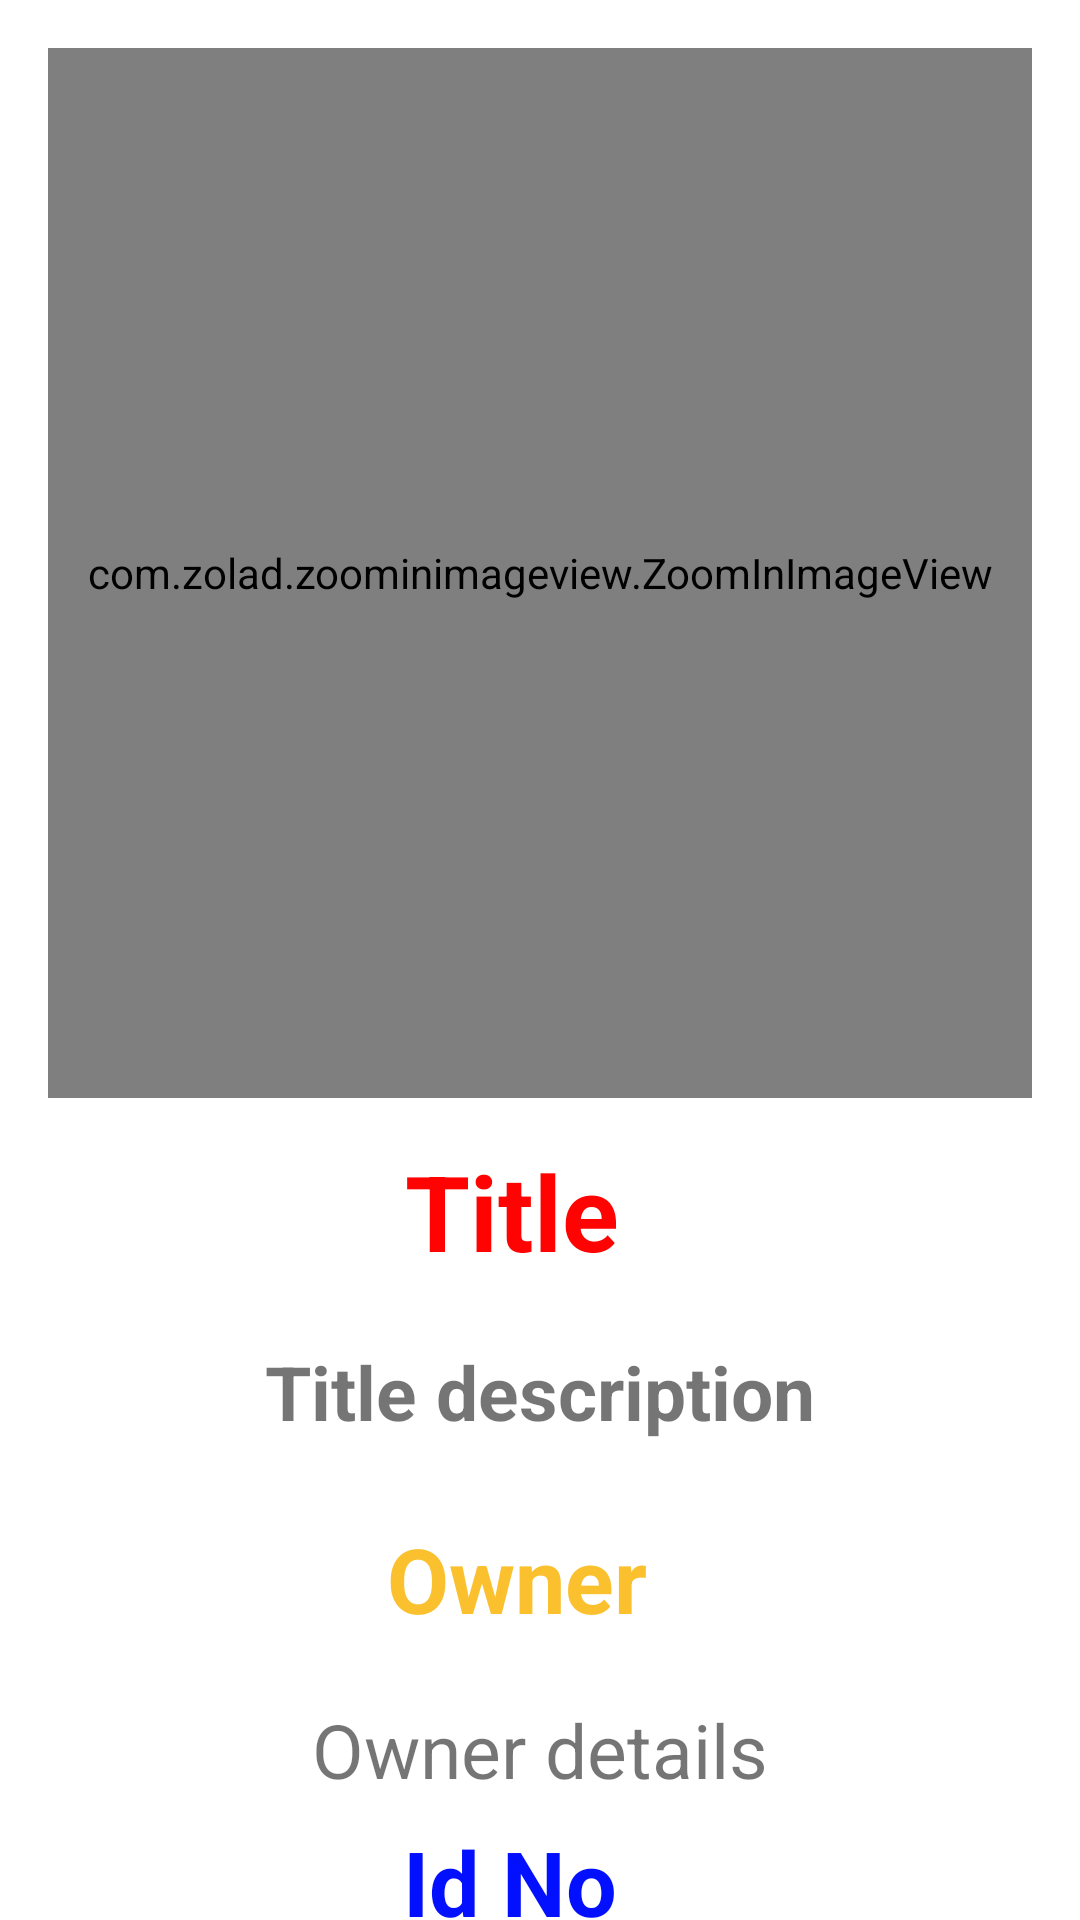

The Android layout XML behind this screen, and the referenced resources:
<!-- AndroidManifest.xml: application theme Theme.Neeraj_atg_task_2 -->
<!-- res/layout/activity_photo__details_.xml -->
<?xml version="1.0" encoding="utf-8"?>
<androidx.constraintlayout.widget.ConstraintLayout xmlns:android="http://schemas.android.com/apk/res/android"
    xmlns:app="http://schemas.android.com/apk/res-auto"
    xmlns:tools="http://schemas.android.com/tools"
    android:layout_width="match_parent"
    android:layout_height="match_parent"
    android:layout_margin="8dp"
    android:background="@drawable/photo_corner_bg"
    tools:context=".Photo_Details_Activity">



    <com.zolad.zoominimageview.ZoomInImageView
        android:id="@+id/show_click_photo"
        android:layout_width="match_parent"
        android:layout_height="350dp"
        android:layout_margin="16dp"
        android:scaleType="fitXY"
        android:src="@drawable/ic_menu_gallery"
        android:background="@drawable/photo_white_corner"
        app:layout_constraintEnd_toEndOf="parent"
        app:layout_constraintStart_toStartOf="parent"
        app:layout_constraintTop_toTopOf="parent" />

    <TextView
        android:id="@+id/textView2"
        android:layout_width="93dp"
        android:layout_height="wrap_content"
        android:layout_marginTop="8dp"
        android:padding="5dp"
        android:textAlignment="center"
        android:text="Title"
        android:background="@drawable/photo_corner_bg"
        android:textSize="35sp"
        android:textColor="#FF0202"
        android:textStyle="bold"
        app:layout_constraintBottom_toBottomOf="parent"
        app:layout_constraintEnd_toEndOf="parent"
        app:layout_constraintHorizontal_bias="0.466"
        app:layout_constraintStart_toStartOf="parent"
        app:layout_constraintTop_toBottomOf="@+id/show_click_photo"
        app:layout_constraintVertical_bias="0.007" />

    <TextView
        android:id="@+id/title_text"
        android:layout_width="match_parent"
        android:layout_height="wrap_content"
        android:layout_marginTop="10dp"
        android:layout_marginStart="24dp"
        android:layout_marginEnd="24dp"
        android:padding="5dp"
        android:text="Title description"
        android:textSize="25sp"
        android:textAlignment="center"
        android:textStyle="bold"
        android:ellipsize="marquee"
        android:singleLine="true"
        app:layout_constraintBottom_toBottomOf="parent"
        app:layout_constraintEnd_toEndOf="parent"
        app:layout_constraintHorizontal_bias="0.44"
        app:layout_constraintStart_toStartOf="parent"
        app:layout_constraintTop_toBottomOf="@+id/textView2"
        app:layout_constraintVertical_bias="0.0" />

    <TextView
        android:id="@+id/textView4"
        android:layout_width="138dp"
        android:layout_height="wrap_content"
        android:layout_marginTop="15dp"
        android:padding="5dp"
        android:background="@drawable/photo_corner_bg"
        android:text="Owner"
        android:textSize="30sp"
        android:textColor="#FBC02D"
        android:textStyle="bold"
        android:textAlignment="center"
        app:layout_constraintBottom_toBottomOf="parent"
        app:layout_constraintEnd_toEndOf="parent"
        app:layout_constraintHorizontal_bias="0.466"
        app:layout_constraintStart_toStartOf="parent"
        app:layout_constraintTop_toBottomOf="@+id/title_text"
        app:layout_constraintVertical_bias="0.004" />

    <TextView
        android:id="@+id/owner_text"
        android:layout_width="match_parent"
        android:layout_height="wrap_content"
        android:layout_marginTop="10dp"
        android:layout_marginStart="24dp"
        android:layout_marginEnd="24dp"
        android:padding="5dp"
        android:text="Owner details"
        android:textSize="25sp"
        android:ellipsize="marquee"
        android:singleLine="true"
        android:textAlignment="center"
        app:layout_constraintBottom_toBottomOf="parent"
        app:layout_constraintEnd_toEndOf="parent"
        app:layout_constraintHorizontal_bias="0.456"
        app:layout_constraintStart_toStartOf="parent"
        app:layout_constraintTop_toBottomOf="@+id/textView4"
        app:layout_constraintVertical_bias="0.0" />

    <TextView
        android:id="@+id/textView5"
        android:layout_width="100dp"
        android:layout_height="wrap_content"
        android:padding="5dp"
        android:text="Id No"
        android:textColor="#0310FF"
        android:textStyle="bold"
        android:textAlignment="center"
        android:background="@drawable/photo_corner_bg"
        android:textSize="30sp"
        app:layout_constraintBottom_toBottomOf="parent"
        app:layout_constraintEnd_toEndOf="parent"
        app:layout_constraintHorizontal_bias="0.461"
        app:layout_constraintStart_toStartOf="parent"
        app:layout_constraintTop_toBottomOf="@+id/owner_text"
        app:layout_constraintVertical_bias="0.212" />

    <TextView
        android:id="@+id/id_text"
        android:layout_width="wrap_content"
        android:layout_height="wrap_content"
        android:layout_marginBottom="20dp"
        android:padding="5dp"
        android:text="Id number"
        android:textSize="25sp"
        android:ellipsize="marquee"
        android:singleLine="true"
        app:layout_constraintBottom_toBottomOf="parent"
        app:layout_constraintEnd_toEndOf="parent"
        app:layout_constraintHorizontal_bias="0.439"
        app:layout_constraintStart_toStartOf="parent"
        app:layout_constraintTop_toBottomOf="@+id/textView5"
        app:layout_constraintVertical_bias="0.433" />




</androidx.constraintlayout.widget.ConstraintLayout>
<!-- resources referenced by this layout -->
<resources>
  <!-- drawable ic_menu_gallery (drawable) -->
  <vector android:height="24dp" android:tint="#CA4445"
      android:viewportHeight="24" android:viewportWidth="24"
      android:width="24dp" xmlns:android="http://schemas.android.com/apk/res/android">
      <path android:fillColor="@android:color/white" android:pathData="M21,19V5c0,-1.1 -0.9,-2 -2,-2H5c-1.1,0 -2,0.9 -2,2v14c0,1.1 0.9,2 2,2h14c1.1,0 2,-0.9 2,-2zM8.5,13.5l2.5,3.01L14.5,12l4.5,6H5l3.5,-4.5z"/>
  </vector>
  <!-- drawable photo_white_corner (drawable) -->
  <?xml version="1.0" encoding="utf-8"?>
  <selector xmlns:android="http://schemas.android.com/apk/res/android">
  
      <item android:state_enabled="true">
          <shape android:shape="rectangle">
  
              <corners android:radius="13dp"/>
              <stroke
                  android:width="3dip"
                  android:color="#DDDADA"/>
              <solid android:color="#ffff"/>
  
  
          </shape>
      </item>
  
  </selector>
  <style name="Theme.Neeraj_atg_task_2" parent="Theme.MaterialComponents.DayNight.DarkActionBar">
          
          <item name="colorPrimary">@color/purple_500</item>
          <item name="colorPrimaryVariant">@color/purple_700</item>
          <item name="colorOnPrimary">@color/white</item>
          
          <item name="colorSecondary">@color/teal_200</item>
          <item name="colorSecondaryVariant">@color/teal_700</item>
          <item name="colorOnSecondary">@color/black</item>
          
          <item name="android:statusBarColor" tools:targetApi="l">?attr/colorPrimaryVariant</item>
          
      </style>
  <!-- not gathered from this repository: default colours our renderer supplied (Android Studio template values) -->
  <color name="purple_500">#FF6200EE</color>
  <color name="purple_700">#FF3700B3</color>
  <color name="teal_200">#FF03DAC5</color>
  <color name="teal_700">#FF018786</color>
  <color name="black">#FF000000</color>
  <color name="white">#FFFFFFFF</color>
</resources>
